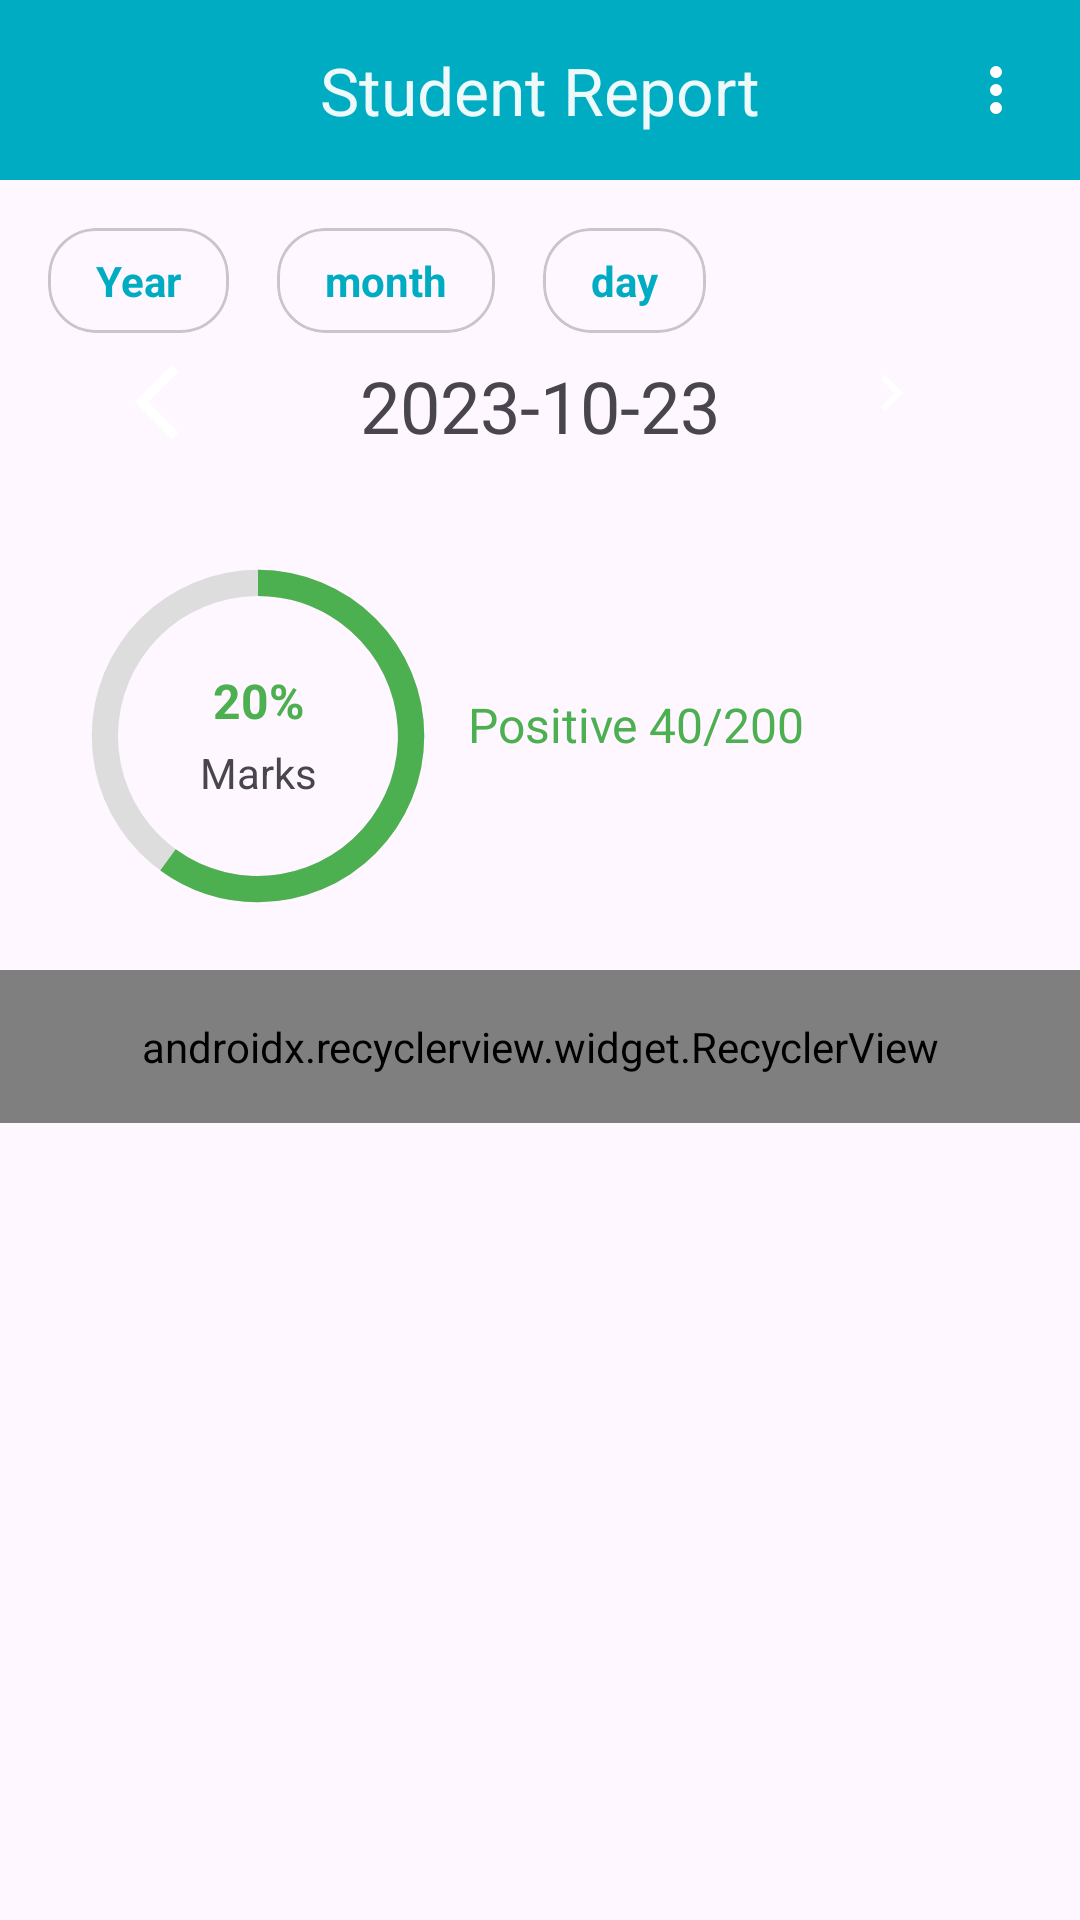

This screen was rendered from an Android layout file. Write that file and the resources it references.
<!-- AndroidManifest.xml: application theme Theme.ClassWave -->
<!-- res/layout/dialog_view_std_report.xml -->
<?xml version="1.0" encoding="utf-8"?>
<androidx.constraintlayout.widget.ConstraintLayout xmlns:android="http://schemas.android.com/apk/res/android"
    xmlns:app="http://schemas.android.com/apk/res-auto"
    xmlns:tools="http://schemas.android.com/tools"
    android:layout_width="match_parent"
    android:layout_height="match_parent">

    <com.google.android.material.appbar.AppBarLayout
        android:id="@+id/app_bar"
        android:layout_width="match_parent"
        android:layout_height="60dp"
        android:elevation="6dp"
        app:elevation="16dp"
        app:layout_constraintStart_toStartOf="parent"
        app:layout_constraintTop_toTopOf="parent">

        <com.google.android.material.appbar.MaterialToolbar
            android:id="@+id/toolbar"
            android:layout_width="match_parent"
            android:layout_height="match_parent"
            android:background="@color/cyan_600"
            android:elevation="16dp"
            app:title="Student Report"
            app:titleCentered="true"
            app:titleTextColor="@color/white">

            <ImageView
                android:id="@+id/img_view_more"
                android:layout_width="wrap_content"
                android:layout_height="wrap_content"
                android:layout_gravity="end"
                android:layout_marginEnd="16dp"
                android:src="@drawable/ic_more_vert_24px" />

        </com.google.android.material.appbar.MaterialToolbar>
    </com.google.android.material.appbar.AppBarLayout>

    <com.google.android.material.card.MaterialCardView
        android:id="@+id/card_year_report"
        android:layout_width="wrap_content"
        android:layout_height="wrap_content"
        android:layout_margin="16dp"
        android:layout_marginHorizontal="16dp"
        android:layout_marginStart="16dp"
        android:layout_marginTop="16dp"
        android:layout_weight="2"
        app:cardCornerRadius="16dp"
        app:layout_constraintStart_toStartOf="parent"
        app:layout_constraintTop_toBottomOf="@id/app_bar">

        <TextView
            android:layout_width="wrap_content"
            android:layout_height="wrap_content"
            android:layout_gravity="center"
            android:paddingHorizontal="16dp"
            android:paddingVertical="8dp"
            android:text="Year"
            android:textColor="@color/cyan_600"
            android:textStyle="bold" />

    </com.google.android.material.card.MaterialCardView>

    <com.google.android.material.card.MaterialCardView
        android:id="@+id/card_month_report"
        android:layout_width="wrap_content"
        android:layout_height="wrap_content"
        android:layout_marginStart="16dp"
        android:layout_marginTop="16dp"
        android:layout_weight="2"
        app:cardCornerRadius="16dp"
        app:layout_constraintStart_toEndOf="@id/card_year_report"
        app:layout_constraintTop_toBottomOf="@id/app_bar">

        <TextView
            android:layout_width="wrap_content"
            android:layout_height="wrap_content"
            android:layout_gravity="center"
            android:paddingHorizontal="16dp"
            android:paddingVertical="8dp"
            android:text="month"
            android:textColor="@color/cyan_600"
            android:textStyle="bold" />

    </com.google.android.material.card.MaterialCardView>

    <com.google.android.material.card.MaterialCardView
        android:id="@+id/card_day_report"
        android:layout_width="wrap_content"
        android:layout_height="wrap_content"
        android:layout_marginStart="16dp"
        android:layout_marginTop="16dp"
        android:layout_weight="2"
        app:cardCornerRadius="16dp"
        app:layout_constraintStart_toEndOf="@id/card_month_report"
        app:layout_constraintTop_toBottomOf="@id/app_bar">

        <TextView
            android:layout_width="wrap_content"
            android:layout_height="wrap_content"
            android:layout_gravity="center"
            android:paddingHorizontal="16dp"
            android:paddingVertical="8dp"
            android:text="day"
            android:textColor="@color/cyan_600"
            android:textStyle="bold" />

    </com.google.android.material.card.MaterialCardView>

    <androidx.constraintlayout.widget.Barrier
        android:id="@+id/barrier_header"
        android:layout_width="wrap_content"
        android:layout_height="wrap_content"
        app:barrierDirection="bottom"
        app:barrierMargin="8dp"
        app:constraint_referenced_ids="card_day_report,card_month_report,card_year_report" />

    <ImageView
        android:id="@+id/image_view_back_arrow"
        android:layout_width="30dp"
        android:layout_height="30dp"
        android:src="@drawable/ic_arrow_back"
        app:layout_constraintEnd_toStartOf="@id/text_date_filter"
        app:layout_constraintStart_toStartOf="parent"
        app:layout_constraintTop_toBottomOf="@id/barrier_header" />

    <ImageView
        android:id="@+id/image_view_front_arrow"
        android:layout_width="30dp"
        android:layout_height="30dp"
        android:src="@drawable/ic_arrow_front"
        app:layout_constraintEnd_toEndOf="parent"
        app:layout_constraintStart_toEndOf="@id/text_date_filter"
        app:layout_constraintTop_toBottomOf="@id/barrier_header" />

    <TextView
        android:id="@+id/text_date_filter"
        android:layout_width="wrap_content"
        android:layout_height="wrap_content"
        android:text="2023-10-23"
        android:textSize="24sp"
        app:layout_constraintEnd_toEndOf="parent"
        app:layout_constraintStart_toStartOf="parent"
        app:layout_constraintTop_toBottomOf="@id/barrier_header" />

    <androidx.constraintlayout.widget.Barrier
        android:id="@+id/barrier_date"
        android:layout_width="wrap_content"
        android:layout_height="wrap_content"
        app:barrierDirection="bottom"
        app:barrierMargin="8dp"
        app:constraint_referenced_ids="image_view_back_arrow,image_view_front_arrow,text_date_filter" />

    <ProgressBar
        android:id="@+id/progress_bar"
        style="@style/CircularDeterminateProgressBar"
        android:layout_width="140dp"
        android:layout_height="140dp"
        android:layout_margin="16dp"
        android:layout_marginStart="40dp"
        android:progress="60"
        app:layout_constraintStart_toStartOf="parent"
        app:layout_constraintTop_toBottomOf="@id/barrier_date"
        tools:progress="60" />

    <TextView
        android:id="@+id/text_marks_in_percent"
        android:layout_width="wrap_content"
        android:layout_height="wrap_content"
        android:text="20%"
        android:textColor="@color/green_500"
        android:textSize="16sp"
        android:textStyle="bold"
        app:layout_constraintBottom_toBottomOf="@id/progress_bar"
        app:layout_constraintEnd_toEndOf="@id/progress_bar"
        app:layout_constraintStart_toStartOf="@id/progress_bar"
        app:layout_constraintTop_toTopOf="@id/progress_bar"
        app:layout_constraintVertical_bias="0.4" />

    <TextView
        android:layout_width="wrap_content"
        android:layout_height="wrap_content"
        android:text="Marks"
        android:textSize="14sp"
        app:layout_constraintBottom_toBottomOf="@id/progress_bar"
        app:layout_constraintEnd_toEndOf="@id/progress_bar"
        app:layout_constraintStart_toStartOf="@id/progress_bar"
        app:layout_constraintTop_toTopOf="@id/progress_bar"
        app:layout_constraintVertical_bias="0.6" />

    <TextView
        android:id="@+id/text_view_positive"
        android:layout_width="wrap_content"
        android:layout_height="wrap_content"
        android:text="Positive 40/200"
        android:textColor="@color/green_500"
        android:textSize="16sp"
        app:layout_constraintBottom_toTopOf="@id/recycler_view_report_details_with_date"
        app:layout_constraintStart_toEndOf="@id/progress_bar"
        app:layout_constraintTop_toBottomOf="@id/barrier_date"
         />

    

    <androidx.constraintlayout.widget.Barrier
        android:id="@+id/barrier_report"
        android:layout_width="wrap_content"
        android:layout_height="wrap_content"
        app:barrierDirection="bottom"
        app:barrierMargin="8dp"
        app:constraint_referenced_ids="text_view_positive,progress_bar" />

    <androidx.recyclerview.widget.RecyclerView
        android:id="@+id/recycler_view_report_details_with_date"
        android:layout_width="match_parent"
        android:layout_height="wrap_content"
        android:padding="16dp"
        app:layoutManager="com.google.android.flexbox.FlexboxLayoutManager"
        app:layout_constraintStart_toStartOf="parent"
        app:layout_constraintTop_toBottomOf="@id/barrier_report"
        tools:itemCount="2"
        tools:listitem="@layout/item_std_report_in_details_with_date" />

</androidx.constraintlayout.widget.ConstraintLayout>
<!-- res/layout/item_std_report_in_details_with_date.xml (included above) -->
<?xml version="1.0" encoding="utf-8"?>
<androidx.constraintlayout.widget.ConstraintLayout xmlns:android="http://schemas.android.com/apk/res/android"
    xmlns:app="http://schemas.android.com/apk/res-auto"
    xmlns:tools="http://schemas.android.com/tools"
    android:layout_width="match_parent"
    android:layout_height="wrap_content"
    android:background="@color/primaryColor"
    >

    <TextView
        android:id="@+id/text_marks_date"
        android:layout_width="match_parent"
        android:layout_height="wrap_content"
        android:text="20-12-23"
        android:textSize="20sp"
        android:textStyle="bold"
        app:layout_constraintStart_toStartOf="parent"
        app:layout_constraintTop_toTopOf="parent"
        android:textColor="@color/white"

        />

    <androidx.recyclerview.widget.RecyclerView
        android:layout_marginTop="16dp"
        android:id="@+id/recycler_view_marks_details"
        android:layout_width="match_parent"
        android:layout_height="wrap_content"
        app:layoutManager="androidx.recyclerview.widget.LinearLayoutManager"
        app:layout_constraintEnd_toEndOf="parent"
        app:layout_constraintStart_toStartOf="parent"
        app:layout_constraintTop_toBottomOf="@id/text_marks_date"
        tools:itemCount="2"
        tools:listitem="@layout/item_report_detail" />

</androidx.constraintlayout.widget.ConstraintLayout>
<!-- res/layout/item_report_detail.xml (included above) -->
<?xml version="1.0" encoding="utf-8"?>
<androidx.constraintlayout.widget.ConstraintLayout xmlns:android="http://schemas.android.com/apk/res/android"
    xmlns:app="http://schemas.android.com/apk/res-auto"
    android:layout_width="match_parent"
    android:layout_height="wrap_content"
    android:layout_marginTop="8dp"
    android:background="@color/primaryColor"
    android:padding="16dp">

    <ImageView
        android:id="@+id/image_view_marks"
        android:layout_width="50dp"
        android:layout_height="50dp"
        android:src="@drawable/skill_competence"
        app:layout_constraintBottom_toBottomOf="parent"
        app:layout_constraintStart_toStartOf="parent"
        app:layout_constraintTop_toTopOf="parent" />

    <TextView
        android:fontFamily="@font/jost_regular"
        android:id="@+id/text_marks_details"
        android:layout_width="wrap_content"
        android:layout_height="wrap_content"
        android:layout_margin="16dp"
        android:text="20 marks on quiz 1"
        android:textColor="@color/white"
        app:layout_constraintStart_toEndOf="@id/image_view_marks"
        app:layout_constraintTop_toTopOf="parent" />

    <TextView
        android:fontFamily="@font/jost_regular"
        android:id="@+id/text_date"
        android:layout_width="wrap_content"
        android:layout_height="wrap_content"
        android:layout_marginHorizontal="16dp"
        android:text="12-31-23"
        android:textColor="@color/white"
        app:layout_constraintStart_toEndOf="@id/image_view_marks"
        app:layout_constraintTop_toBottomOf="@id/text_marks_details" />
</androidx.constraintlayout.widget.ConstraintLayout>
<!-- resources referenced by this layout -->
<resources>
  <color name="cyan_600">#00ACC1</color>
  <color name="green_500">#4CAF50</color>
  <color name="primaryColor">#1A192D</color>
  <color name="red_500">#F44336</color>
  <color name="white">#EDFFFFFF</color>
  <!-- drawable ic_arrow_back (drawable) -->
  <vector xmlns:android="http://schemas.android.com/apk/res/android"
      android:width="24dp"
      android:height="24dp"
      android:autoMirrored="true"
      android:tint="#ffffff"
      android:viewportWidth="24"
      android:viewportHeight="24">
      <path
          android:fillColor="@android:color/white"
          android:pathData="M11.67,3.87L9.9,2.1 0,12l9.9,9.9 1.77,-1.77L3.54,12z" />
  </vector>
  <!-- drawable ic_arrow_front (drawable) -->
  <vector android:autoMirrored="true" android:height="30dp"
      android:tint="@color/white" android:viewportHeight="30"
      android:viewportWidth="30" android:width="30dp" xmlns:android="http://schemas.android.com/apk/res/android">
      <path android:fillColor="@android:color/white" android:pathData="M8.59,16.59L13.17,12 8.59,7.41 10,6l6,6 -6,6 -1.41,-1.41z"/>
  </vector>
  <!-- drawable ic_more_vert_24px (drawable) -->
  <vector xmlns:android="http://schemas.android.com/apk/res/android"
      android:width="24dp"
      android:height="24dp"
      android:viewportWidth="960"
      android:viewportHeight="960"
      android:tint="#FDFDFD">
    <path
        android:fillColor="@android:color/white"
        android:pathData="M480,800Q447,800 423.5,776.5Q400,753 400,720Q400,687 423.5,663.5Q447,640 480,640Q513,640 536.5,663.5Q560,687 560,720Q560,753 536.5,776.5Q513,800 480,800ZM480,560Q447,560 423.5,536.5Q400,513 400,480Q400,447 423.5,423.5Q447,400 480,400Q513,400 536.5,423.5Q560,447 560,480Q560,513 536.5,536.5Q513,560 480,560ZM480,320Q447,320 423.5,296.5Q400,273 400,240Q400,207 423.5,183.5Q447,160 480,160Q513,160 536.5,183.5Q560,207 560,240Q560,273 536.5,296.5Q513,320 480,320Z"/>
  </vector>
  <style name="CircularDeterminateProgressBar">
          <item name="android:indeterminateOnly">false</item>
          <item name="android:progressDrawable">@drawable/progress_circle</item>
      </style>
  <style name="Theme.ClassWave" parent="Base.Theme.ClassWave" />
  <!-- drawable progress_circle (drawable) -->
  <?xml version="1.0" encoding="utf-8"?>
  <layer-list xmlns:android="http://schemas.android.com/apk/res/android">
      <item>
          <shape
              android:shape="ring"
              android:thicknessRatio="16"
              android:useLevel="false">
              <solid android:color="#DDD" />
          </shape>
      </item>
      <item>
          <rotate
              android:fromDegrees="270"
              android:toDegrees="270">
              <shape
                  android:shape="ring"
                  android:thicknessRatio="16"
                  android:useLevel="true"
                  android:tint="@color/green_500"
                  >
  
  
              </shape>
          </rotate>
      </item>
  </layer-list>
  <style name="Base.Theme.ClassWave" parent="Theme.Material3.DayNight.NoActionBar">
          <item name="colorPrimary">@color/transparent</item>
          <item name="colorOnPrimary">@color/red_500</item>
          <item name="colorAccent">#BB9BFF</item>
          <item name="colorOnBackground">#1575FB</item>
          <item name="colorSecondary">@color/pink_500</item>
          <item name="colorContainer">@color/grey_500</item>
          <item name="android:statusBarColor" tools:targetApi="l">@color/primaryColor</item>
          <item name="android:navigationBarColor">@color/primaryColor</item>
          <item name="android:windowLightNavigationBar">true</item>
  
  
  
  
      </style>
  <color name="transparent">#00FFFFFF</color>
  <color name="pink_500">#E91E63</color>
  <color name="grey_500">#9E9E9E</color>
</resources>
